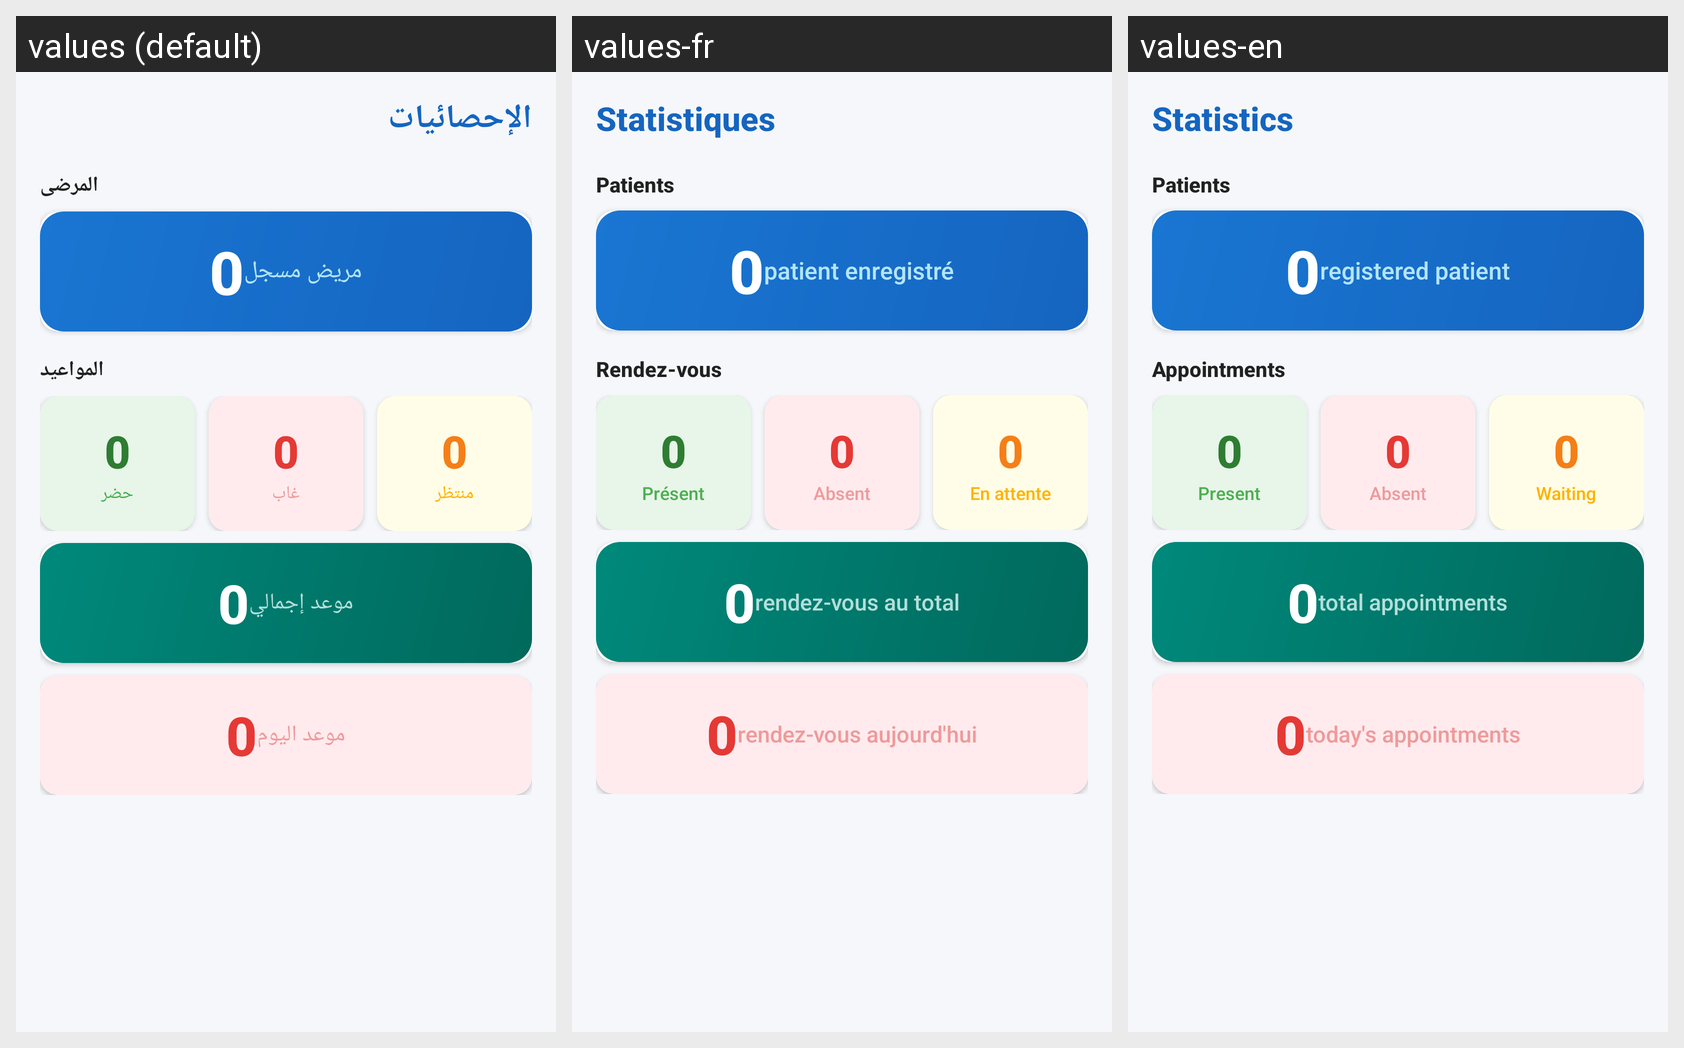

The Android screen above is rendered under several locales of the same app. Produce the string resources it draws, with the default and per-locale values.
Android screen res/layout/activity_stats.xml rendered under 3 locales, left to right: values (default), values-fr, values-en. Device: Nexus 5 (rendered at 1080×1920; each locale shown at half size, 540×960, under a caption strip naming it); theme Theme.Medicalcabinet.
Strings drawn on this screen, with the default value and each locale's value (text and hints the layout hard-codes, and strings that could not be matched under every locale, appear in the picture but are not listed):

stats_title
  values: الإحصائيات
  values-fr: Statistiques
  values-en: Statistics

stats_patients
  values: المرضى
  values-fr: Patients
  values-en: Patients

registered_patients
  values: مريض مسجل
  values-fr: patient enregistré
  values-en: registered patient

stats_appointments
  values: المواعيد
  values-fr: Rendez-vous
  values-en: Appointments

status_present
  values: حضر
  values-fr: Présent
  values-en: Present

status_absent
  values: غاب
  values-fr: Absent
  values-en: Absent

status_waiting
  values: منتظر
  values-fr: En attente
  values-en: Waiting

total_appointments
  values: موعد إجمالي
  values-fr: rendez-vous au total
  values-en: total appointments

today_appointments
  values: موعد اليوم
  values-fr: rendez-vous aujourd'hui
  values-en: today's appointments
